4-way image classification set "dataset" from GitHub (saloni-sh/recommanded-system); label vocabulary: apple body shape, hourglass body shape, inverted triangle body shape, pear body shape.

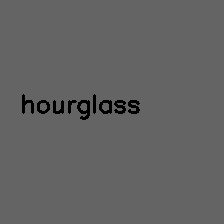
Label: hourglass body shape

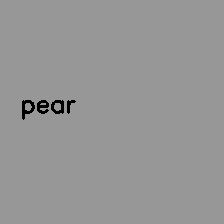
Label: pear body shape

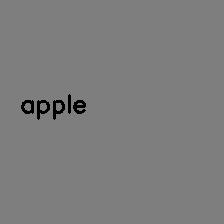
Label: apple body shape

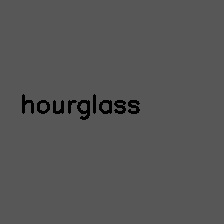
Label: hourglass body shape

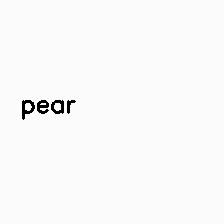
Label: pear body shape
